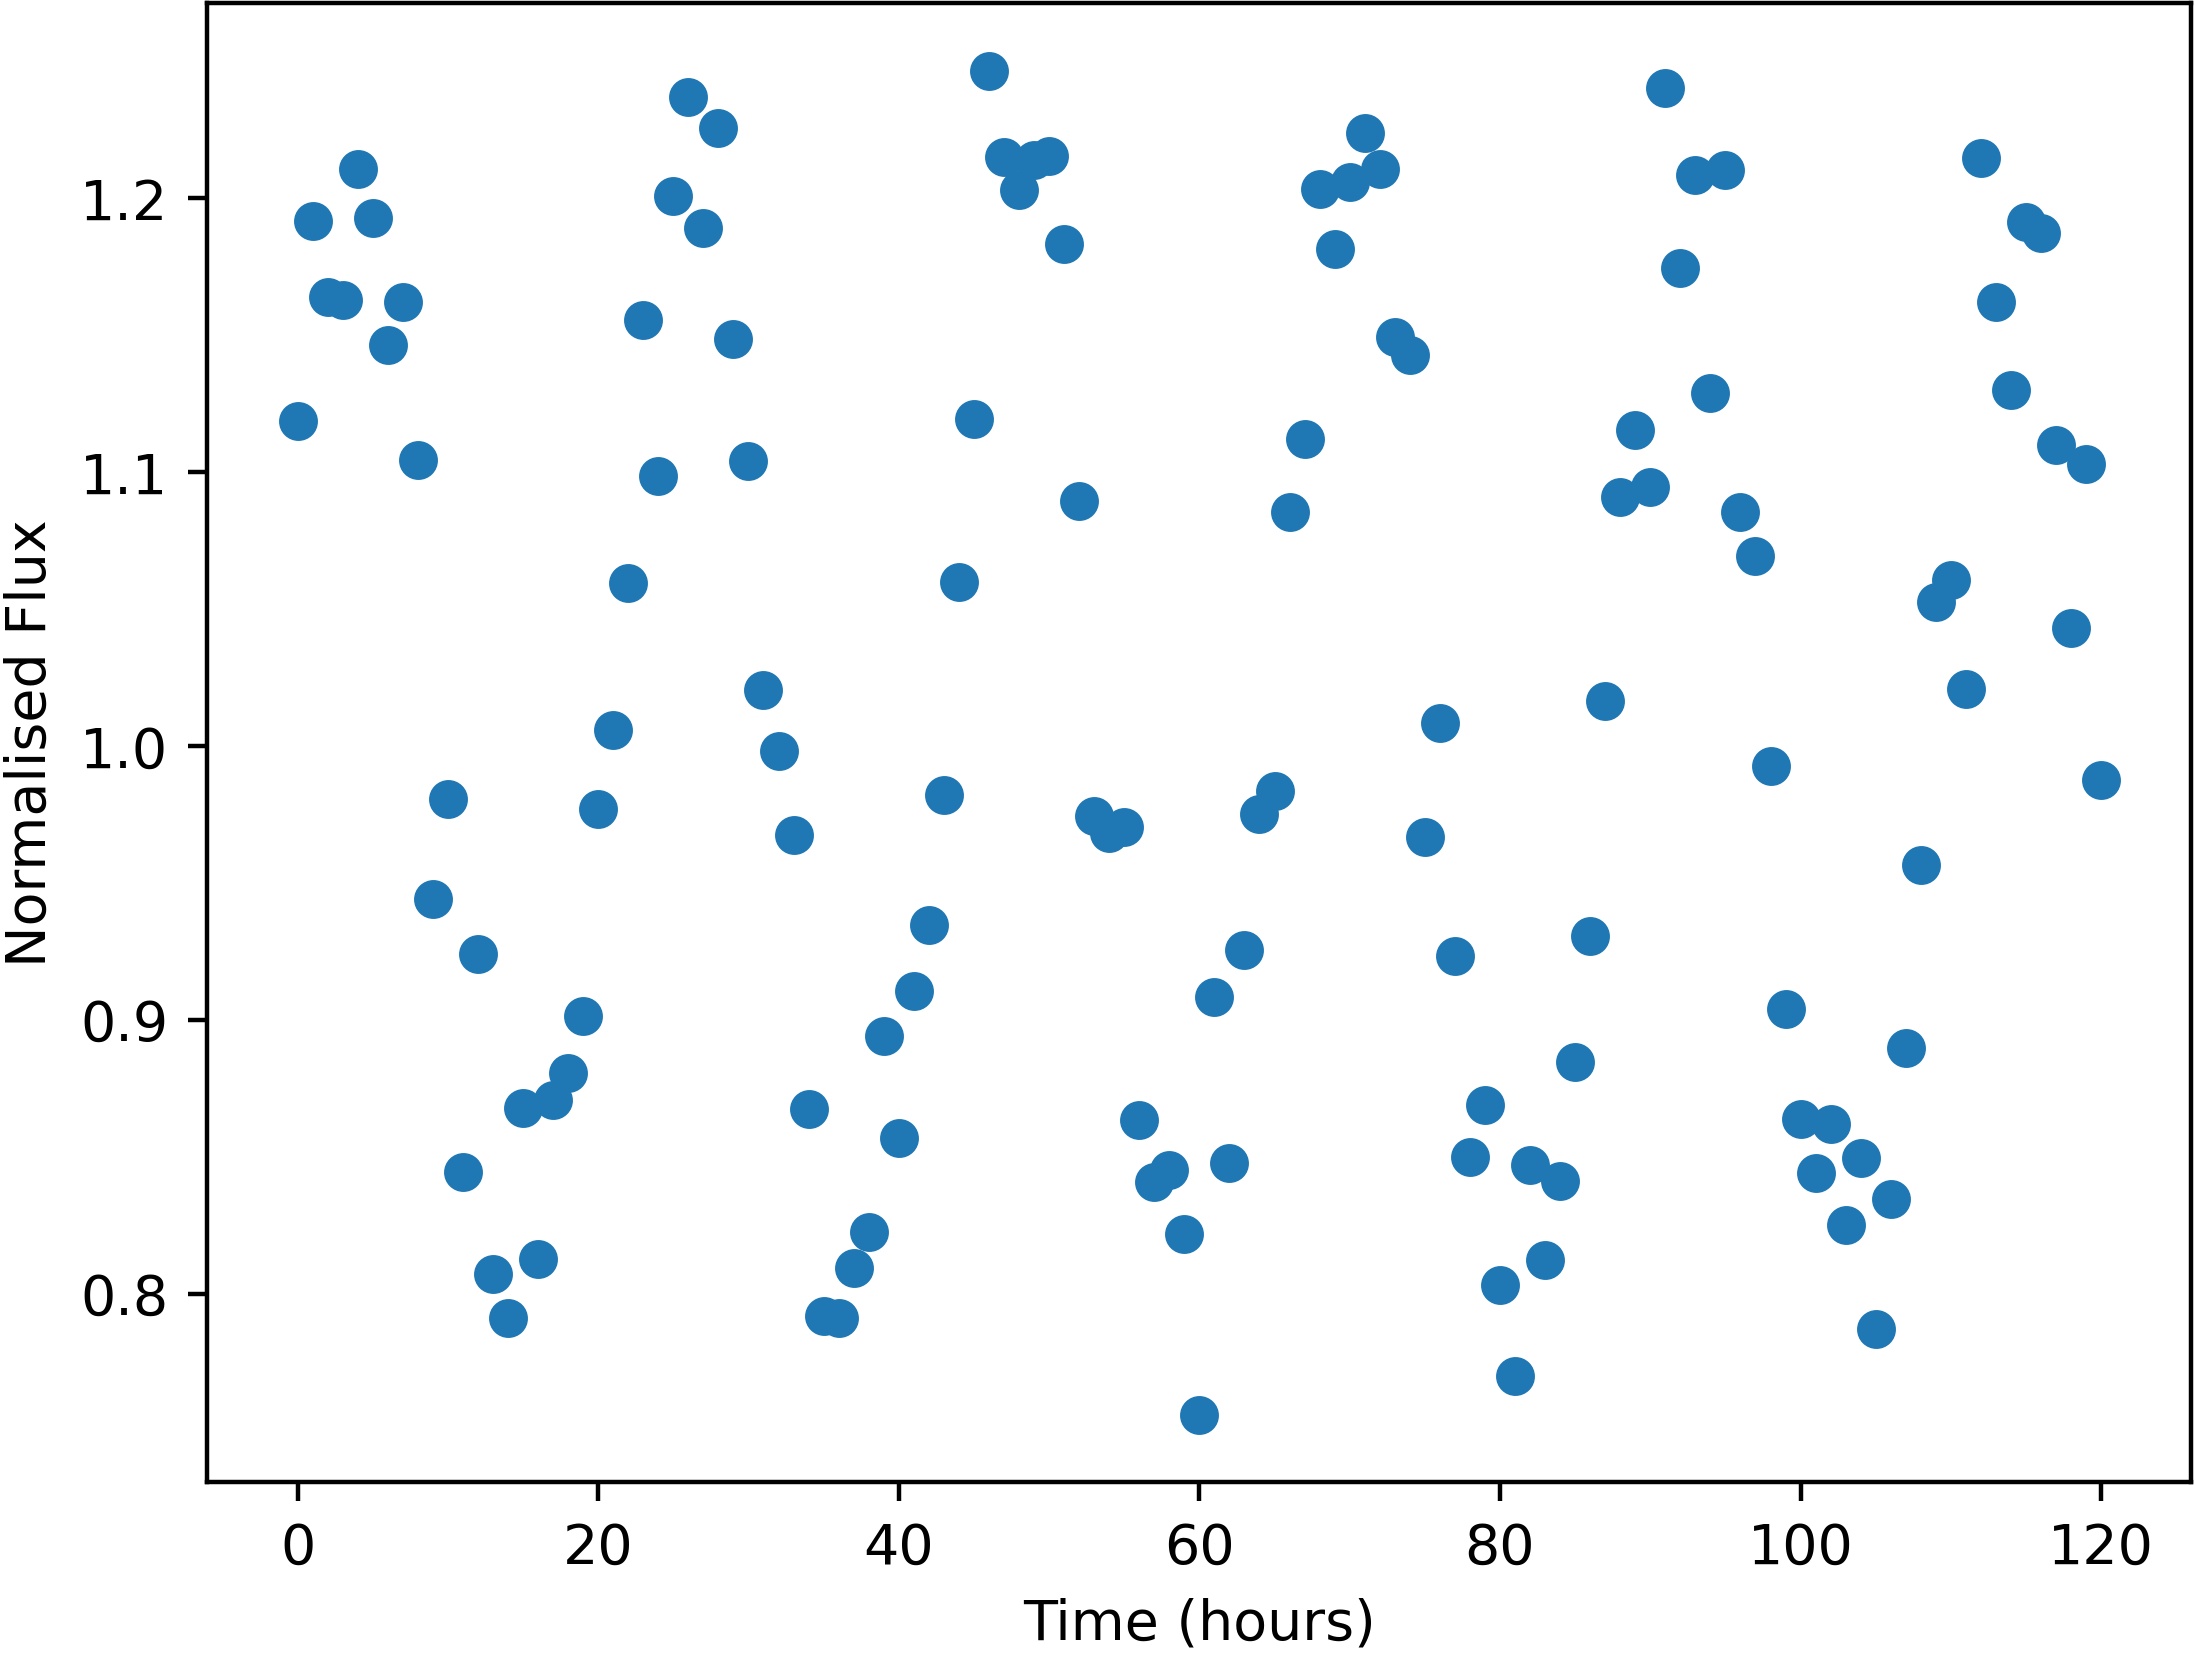

Data behind this chart, as committed beside it:
Time, NormalisedFlux
0.0, 1.119
1.0, 1.192
2.0, 1.164
3.0, 1.163
4.0, 1.211
5.0, 1.193
6.0, 1.147
7.0, 1.162
8.0, 1.104
9.0, 0.944
10.0, 0.9806
11.0, 0.8444
12.0, 0.9239
13.0, 0.8071
14.0, 0.7913
15.0, 0.8678
16.0, 0.8126
17.0, 0.8706
18.0, 0.8807
19.0, 0.9014
20.0, 0.9771
21.0, 1.006
22.0, 1.06
23.0, 1.155
24.0, 1.098
25.0, 1.201
26.0, 1.237
27.0, 1.189
28.0, 1.226
29.0, 1.148
30.0, 1.104
31.0, 1.02
32.0, 0.998
33.0, 0.9676
34.0, 0.8675
35.0, 0.7917
36.0, 0.7912
37.0, 0.8095
38.0, 0.8226
39.0, 0.8941
40.0, 0.857
41.0, 0.9105
42.0, 0.9345
43.0, 0.9821
44.0, 1.06
45.0, 1.119
46.0, 1.246
47.0, 1.215
48.0, 1.203
49.0, 1.214
50.0, 1.215
51.0, 1.183
52.0, 1.089
53.0, 0.9745
54.0, 0.968
55.0, 0.9705
56.0, 0.8634
57.0, 0.8407
58.0, 0.8451
59.0, 0.8217
... 61 more rows
